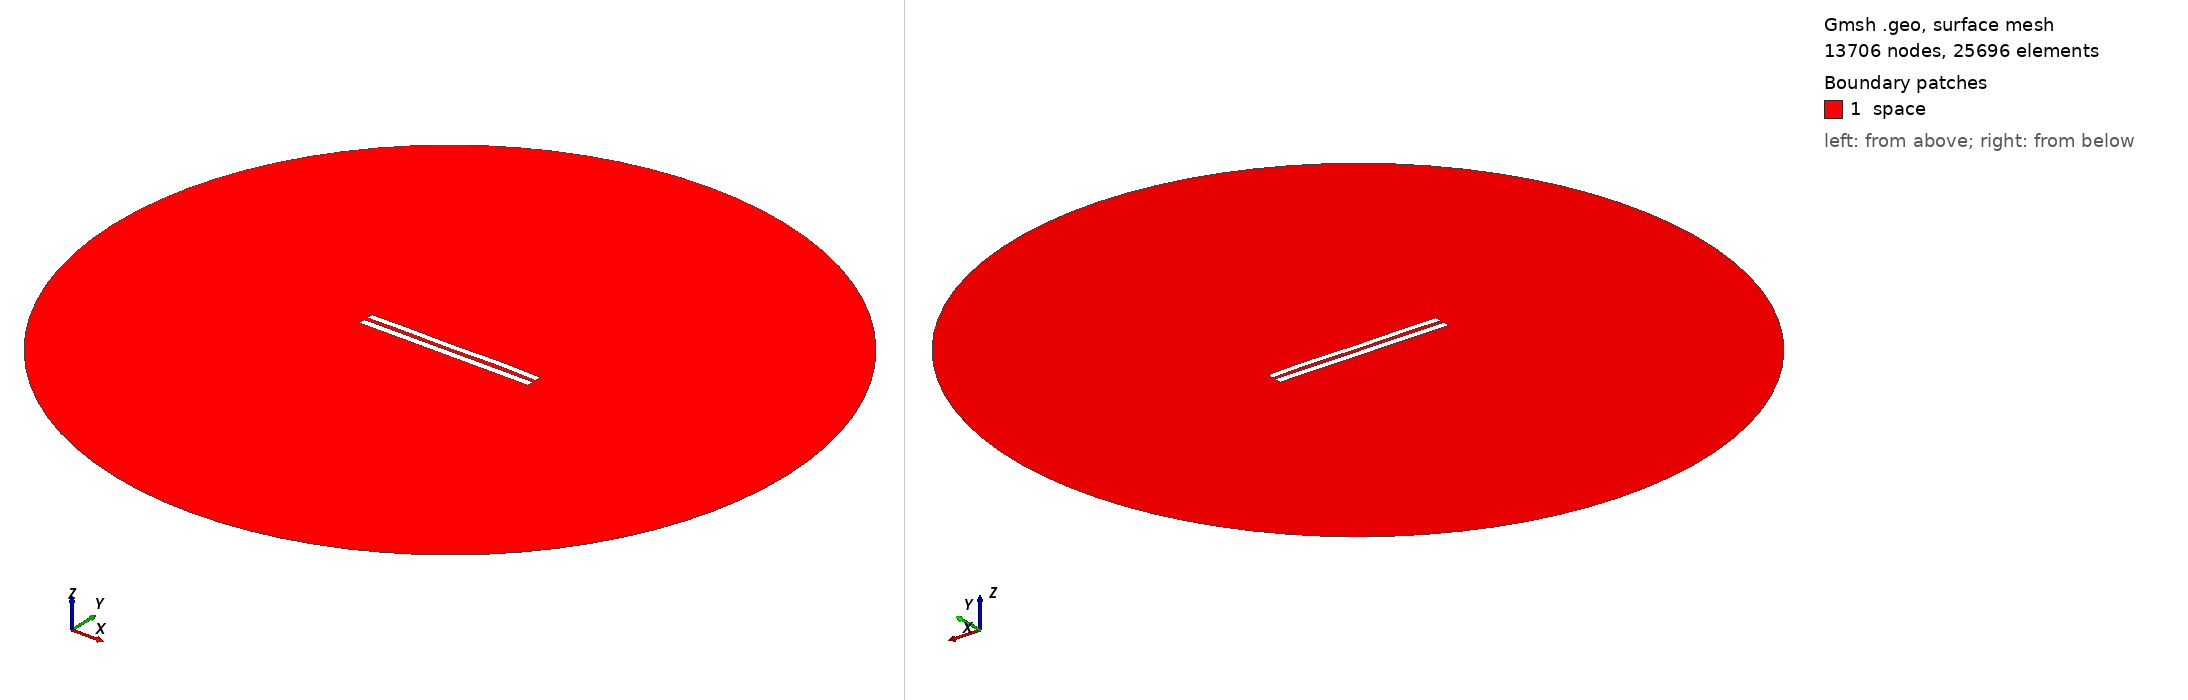

Gmsh geometry script, surface-meshed: 13706 nodes, 25696 surface elements. Boundary patches (legend numbers): 1 space. Left view from above one corner, right view from below the opposite corner. Legend entries are the model's physical surfaces. The drawing asked Gmsh for element sizes between 1% and 20% of the model's largest extent; the script's own settings can give other sizes.

=== 5460.geo (drawn) ===
//---------------------------------------
// Geometry kernel
//---------------------------------------

SetFactory("OpenCASCADE");



//---------------------------------------
// Parameters of the geometry
//---------------------------------------

// Overetch of the upper plate
overetch = 0.125;

// Distance between the plates
distance = 2.25;

// Discretization over the x axis (for the deformation)
nx = 50; 

// Length of the plate
L = 100 - overetch; 

// Number of modes
n = 4; 

// 1st mode coefficient
coeff(1) = 0.07499999999999998;
beta(1) = 0.596864 * 3.1415926535 / L;

// 2nd mode coefficient
coeff(2) = 0.07499999999999998;
beta(2) = 1.49418 * 3.1415926535 / L;

// 3rd mode coefficient
coeff(3) = -0.075;
beta(3) = 2.50025 * 3.1415926535 / L;

// 4th mode coefficient
coeff(4) = 0.15;
beta(4) = 3.49999 * 3.1415926535 / L;



//---------------------------------------
// Upper plate (deformed rectangle)
//---------------------------------------

// Coordiantes of the upper plate
xmin = -50;
xmax = 50 - overetch;

// Height of the upper plate
yheight = 4 - 2 * overetch;

// Indexes of the points
UpperID[] = {};
LowerID[] = {};
LeftID[] = {};
RightID[] = {};

// Point index
p = 1;

// Horizontal edges
For i In {1:nx}
    x = xmin + (i-1)*(xmax - xmin)/(nx-1);

    y_bottom = distance / 2 + overetch;
    For j In {1:n}
        C = (Cosh(beta(j)*L) + Cos(beta(j)*L)) / (Sinh(beta(j)*L) + Sin(beta(j)*L));
        y_bottom  = y_bottom + coeff(j) * (Cosh(beta(j)*(x+50)) - Cos(beta(j)*(x+50)) - C * (Sinh(beta(j)*(x+50)) - Sin(beta(j)*(x+50))));
    EndFor

    y_top = y_bottom + yheight;

    Point(p) = {x, y_top, 0, 1.0};
    UpperID[i] = p;
    p = p + 1;

    Point(p) = {x, y_bottom, 0, 1.0};
    LowerID[i] = p;
    p = p + 1;
EndFor

// Create point lists
UpperPts[] = {}; LowerPts[] = {};
For i In {1:nx}
  UpperPts[] += {UpperID[i]};
  LowerPts[] += {LowerID[i]};
EndFor

// Build splines
Spline(1) = {UpperPts[]};
Spline(2) = {LowerPts[]};
Line(3) = {LowerPts[nx-1], UpperPts[nx-1]};
Line(4) = {LowerPts[0], UpperPts[0]};

// Build the plane surface
Curve Loop(1) = {2, 3, -1, -4};
Plane Surface(1) = {1};



//---------------------------------------
// Lower plate (rectangle)
//---------------------------------------

// Vertices
Point(1001) = {-50, -1, 0, 1.0};
Point(1002) = { 50, -1, 0, 1.0};
Point(1003) = { 50,  -5, 0, 1.0};
Point(1004) = {-50,  -5, 0, 1.0};

// Edges
Line(5) = {1001, 1002};
Line(6) = {1002, 1003};
Line(7) = {1003, 1004};
Line(8) = {1004, 1001};

// Plane surface
Line Loop(2) = {5, 6, 7, 8};
Plane Surface(2) = {2}; 



//---------------------------------------
// Outer (fictious) boundary
//---------------------------------------

// Points
Point(1005) = {0, 0, 0};       // Center
Point(1006) = {200, 0, 0};     // Start point
Point(1007) = {0, 200, 0};     // 90 degrees
Point(1008) = {-200, 0, 0};    // 180 degrees
Point(1009) = {0, -200, 0};    // 270 degrees

// Circle arcs (each needs start, center, end)
Circle(9) = {1006, 1005, 1007};
Circle(10) = {1007, 1005, 1008};
Circle(11) = {1008, 1005, 1009};
Circle(12) = {1009, 1005, 1006};

// Plane surface for the entire domain
Curve Loop(3) = {9, 10, 11, 12};
Surface(3) = {3};

// Subtract the plates from the whole domain to obtain the actual domain where we want to solve the equations
BooleanDifference{ Surface{3}; Delete; }{ Surface{1}; Surface{2}; Delete; }




//---------------------------------------
// Transfinite Lines/Curves
//---------------------------------------

// Set the number of points on the boundaries
r = 7;

// Plates
Transfinite Curve {1, 2} = 50*r Using Progression 1;
Transfinite Curve {3, 4} = 2*r Using Progression 1;
Transfinite Line {5, 7} = 50*r Using Progression 1;
Transfinite Line {6, 8} = 2*r Using Progression 1;

// Outer boundary
Transfinite Line {9, 10, 11, 12} = 20 Using Progression 1;



//---------------------------------------
// Physical groups
//---------------------------------------                

// Physical curves (boundaries)
Physical Line("force_segment", 10) = {2};
Physical Line("upper_plate", 11) = {1, 3, 4};
Physical Line("lower_plate", 12) = {5, 6, 7, 8};
Physical Line("boundary", 20) = {9, 10, 11, 12};

// Physical Surfaces
Physical Surface("space", 30) = {3};



//---------------------------------------
// 6. Generate the Mesh
//---------------------------------------

// 2D mesh generation
Mesh 2;
